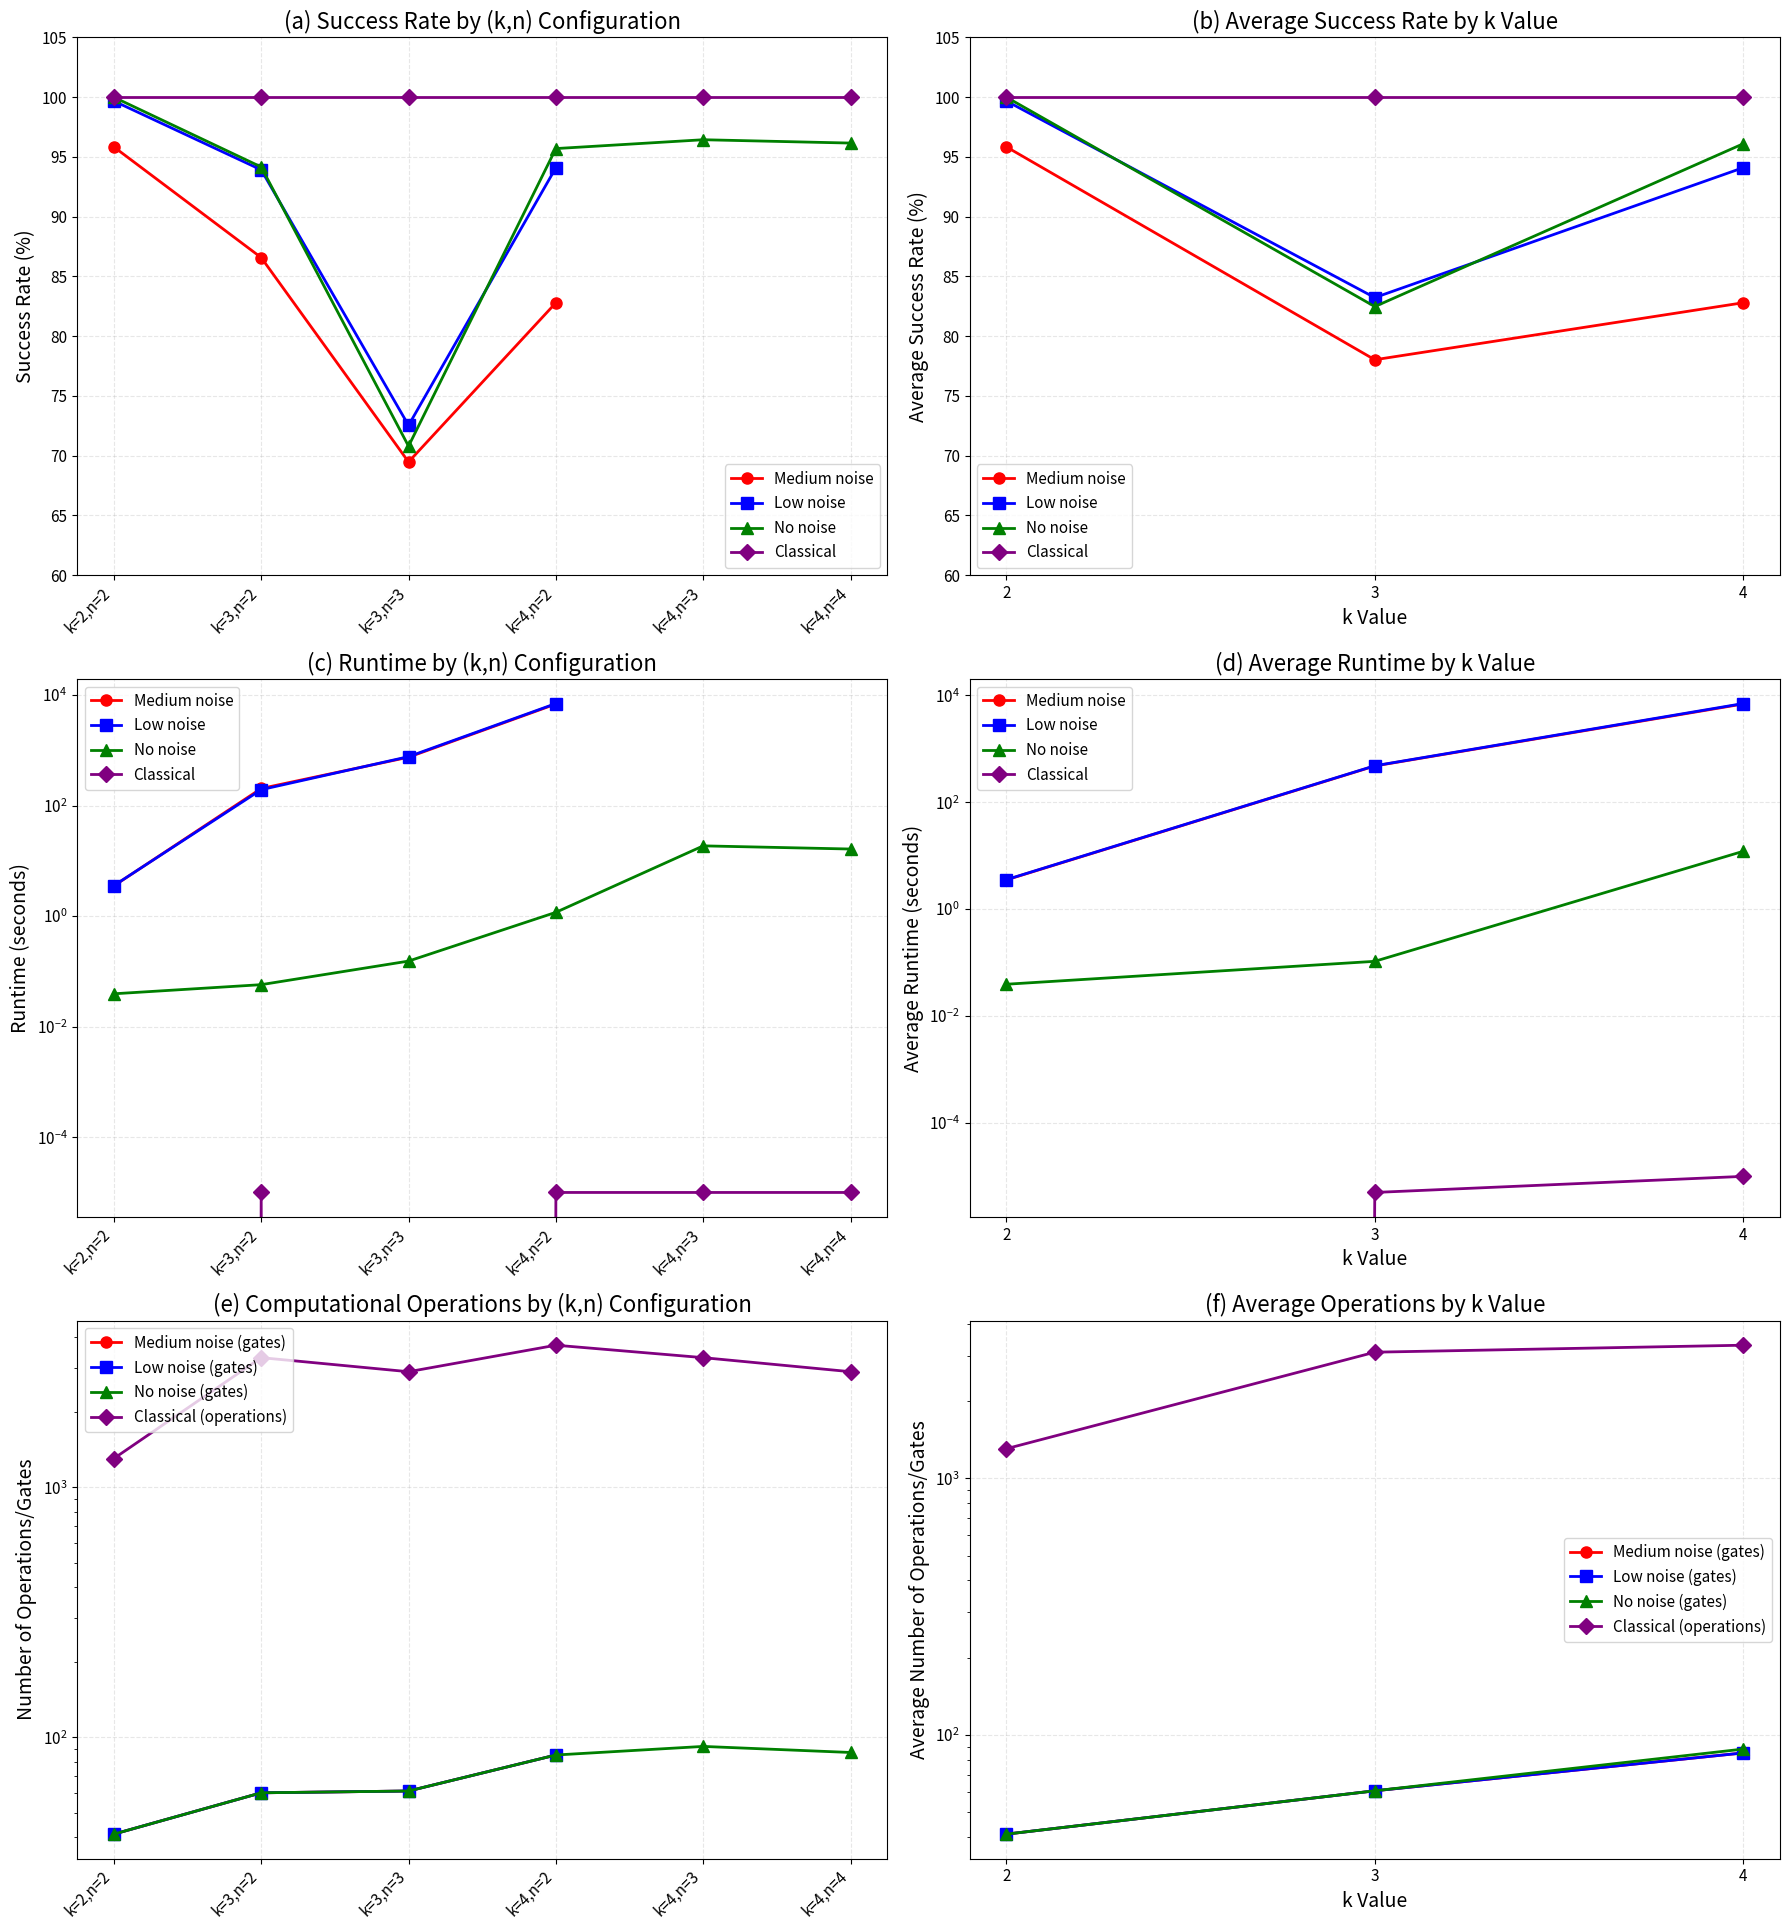

The matplotlib source for this figure:
import numpy as np
import matplotlib.pyplot as plt
import pandas as pd
import os

# Prepare quantum algorithm data
quantum_data = {
    'Medium noise': [
        (2, 2, 41, 3.528314, 22, 0.9584),
        (3, 2, 60, 203.840280, 29, 0.8658),
        (3, 3, 61, 750.564494, 32, 0.6948),
        (4, 2, 85, 6891.101911, 36, 0.8280)
    ],
    'Low noise': [
        (2, 2, 41, 3.560275, 22, 0.9968),
        (3, 2, 60, 194.157927, 29, 0.9392),
        (3, 3, 61, 768.232335, 32, 0.7254),
        (4, 2, 85, 7022.866378, 36, 0.9410)
    ],
    'No noise': [
        (2, 2, 41, 0.039322, 22, 1.0000),
        (3, 2, 60, 0.057519, 29, 0.9416),
        (3, 3, 61, 0.153576, 32, 0.7080),
        (4, 2, 85, 1.171445, 36, 0.9570),
        (4, 3, 92, 18.681235, 42, 0.9644),
        (4, 4, 87, 16.367083, 42, 0.9616)
    ]
}

# Prepare classical algorithm data
classical_data = [
    (2, 2, 4, 1306, 1.0000, 0.000000),
    (3, 2, 8, 3308, 1.0000, 0.000010),
    (3, 3, 8, 2906, 1.0000, 0.000000),
    (4, 2, 16, 3710, 1.0000, 0.000010),
    (4, 3, 16, 3308, 1.0000, 0.000010),
    (4, 4, 16, 2906, 1.0000, 0.000010)
]

# Convert to DataFrames
quantum_dfs = {}
for noise_level in quantum_data:
    quantum_dfs[noise_level] = pd.DataFrame(
        quantum_data[noise_level],
        columns=['k', 'n', 'Total_gates', 'Simulation_time', 'Total_qubits', 'Success_prob']
    )

classical_df = pd.DataFrame(
    classical_data,
    columns=['k', 'n', 'Search_space', 'Total_ops', 'Success_prob', 'Avg_time']
)

# Define styles
markers = {
    'Medium noise': 'o', 
    'Low noise': 's', 
    'No noise': '^',
    'Classical': 'D'  # Diamond marker for classical algorithm
}

colors = {
    'Medium noise': 'red', 
    'Low noise': 'blue', 
    'No noise': 'green',
    'Classical': 'purple'  # Purple color for classical algorithm
}

# Define save directory and create if it doesn't exist
save_dir = r"D:\quantum"
if not os.path.exists(save_dir):
    os.makedirs(save_dir)

# ---------------------------
# Comprehensive chart: 3 rows x 2 columns layout
# ---------------------------
fig = plt.figure(figsize=(18, 20))
#fig.suptitle('Quantum vs. Classical Algorithm Performance Comparison', 
             #fontsize=20, y=0.98)

# ---------------------------
# Row 1, Column 1: Success rate for different (k,n) combinations
# ---------------------------
ax1 = plt.subplot(321)
# Quantum algorithm data
for noise_level in quantum_dfs:
    df = quantum_dfs[noise_level]
    labels = [f'k={k},n={n}' for k, n in zip(df['k'], df['n'])]
    ax1.plot(labels, df['Success_prob']*100,
             marker=markers[noise_level], color=colors[noise_level],
             label=noise_level, linewidth=2, markersize=8)

# Classical algorithm data
classical_labels = [f'k={k},n={n}' for k, n in zip(classical_df['k'], classical_df['n'])]
ax1.plot(classical_labels, classical_df['Success_prob']*100,
         marker=markers['Classical'], color=colors['Classical'],
         label='Classical', linewidth=2, markersize=8)

ax1.set_title('(a) Success Rate by (k,n) Configuration', fontsize=16)
ax1.set_ylabel('Success Rate (%)', fontsize=14)
ax1.set_ylim(60, 105)
ax1.grid(True, alpha=0.3, linestyle='--')
ax1.legend(fontsize=11, loc='lower right')
plt.setp(ax1.get_xticklabels(), rotation=45, ha='right', fontsize=11)
plt.setp(ax1.get_yticklabels(), fontsize=11)

# ---------------------------
# Row 1, Column 2: Impact of k value on average success rate
# ---------------------------
ax2 = plt.subplot(322)
# Quantum algorithm data
for noise_level in quantum_dfs:
    df = quantum_dfs[noise_level]
    avg_success = df.groupby('k')['Success_prob'].mean() * 100
    ax2.plot(avg_success.index, avg_success.values,
             marker=markers[noise_level], color=colors[noise_level],
             label=noise_level, linewidth=2, markersize=8)

# Classical algorithm data
classical_avg_success = classical_df.groupby('k')['Success_prob'].mean() * 100
ax2.plot(classical_avg_success.index, classical_avg_success.values,
         marker=markers['Classical'], color=colors['Classical'],
         label='Classical', linewidth=2, markersize=8)

ax2.set_title('(b) Average Success Rate by k Value', fontsize=16)
ax2.set_xlabel('k Value', fontsize=14)
ax2.set_ylabel('Average Success Rate (%)', fontsize=14)
ax2.set_xticks([2, 3, 4])
ax2.set_ylim(60, 105)
ax2.grid(True, alpha=0.3, linestyle='--')
ax2.legend(fontsize=11)
plt.setp(ax2.get_xticklabels(), fontsize=11)
plt.setp(ax2.get_yticklabels(), fontsize=11)

# ---------------------------
# Row 2, Column 1: Runtime for different (k,n) combinations
# ---------------------------
ax3 = plt.subplot(323)
# Quantum algorithm data
for noise_level in quantum_dfs:
    df = quantum_dfs[noise_level]
    labels = [f'k={k},n={n}' for k, n in zip(df['k'], df['n'])]
    ax3.plot(labels, df['Simulation_time'],
             marker=markers[noise_level], color=colors[noise_level],
             label=noise_level, linewidth=2, markersize=8)

# Classical algorithm data
ax3.plot(classical_labels, classical_df['Avg_time'],
         marker=markers['Classical'], color=colors['Classical'],
         label='Classical', linewidth=2, markersize=8)

ax3.set_title('(c) Runtime by (k,n) Configuration', fontsize=16)
ax3.set_ylabel('Runtime (seconds)', fontsize=14)
ax3.set_yscale('log')
ax3.grid(True, alpha=0.3, linestyle='--')
ax3.legend(fontsize=11, loc='upper left')
plt.setp(ax3.get_xticklabels(), rotation=45, ha='right', fontsize=11)
plt.setp(ax3.get_yticklabels(), fontsize=11)

# ---------------------------
# Row 2, Column 2: Impact of k value on average runtime
# ---------------------------
ax4 = plt.subplot(324)
# Quantum algorithm data
for noise_level in quantum_dfs:
    df = quantum_dfs[noise_level]
    avg_time = df.groupby('k')['Simulation_time'].mean()
    ax4.plot(avg_time.index, avg_time.values,
             marker=markers[noise_level], color=colors[noise_level],
             label=noise_level, linewidth=2, markersize=8)

# Classical algorithm data
classical_avg_time = classical_df.groupby('k')['Avg_time'].mean()
ax4.plot(classical_avg_time.index, classical_avg_time.values,
         marker=markers['Classical'], color=colors['Classical'],
         label='Classical', linewidth=2, markersize=8)

ax4.set_title('(d) Average Runtime by k Value', fontsize=16)
ax4.set_xlabel('k Value', fontsize=14)
ax4.set_ylabel('Average Runtime (seconds)', fontsize=14)
ax4.set_xticks([2, 3, 4])
ax4.set_yscale('log')
ax4.grid(True, alpha=0.3, linestyle='--')
ax4.legend(fontsize=11)
plt.setp(ax4.get_xticklabels(), fontsize=11)
plt.setp(ax4.get_yticklabels(), fontsize=11)

# ---------------------------
# Row 3, Column 1: Operations/gates comparison
# ---------------------------
ax5 = plt.subplot(325)
# Quantum algorithm gates
for noise_level in quantum_dfs:
    df = quantum_dfs[noise_level]
    labels = [f'k={k},n={n}' for k, n in zip(df['k'], df['n'])]
    ax5.plot(labels, df['Total_gates'],
             marker=markers[noise_level], color=colors[noise_level],
             label=f'{noise_level} (gates)', linewidth=2, markersize=8)

# Classical algorithm operations
ax5.plot(classical_labels, classical_df['Total_ops'],
         marker=markers['Classical'], color=colors['Classical'],
         label='Classical (operations)', linewidth=2, markersize=8)

ax5.set_title('(e) Computational Operations by (k,n) Configuration', fontsize=16)
ax5.set_ylabel('Number of Operations/Gates', fontsize=14)
ax5.set_yscale('log')
ax5.grid(True, alpha=0.3, linestyle='--')
ax5.legend(fontsize=11, loc='upper left')
plt.setp(ax5.get_xticklabels(), rotation=45, ha='right', fontsize=11)
plt.setp(ax5.get_yticklabels(), fontsize=11)

# ---------------------------
# Row 3, Column 2: Impact of k value on average operations/gates
# ---------------------------
ax6 = plt.subplot(326)
# Average gates for quantum algorithms
for noise_level in quantum_dfs:
    df = quantum_dfs[noise_level]
    avg_gates = df.groupby('k')['Total_gates'].mean()
    ax6.plot(avg_gates.index, avg_gates.values,
             marker=markers[noise_level], color=colors[noise_level],
             label=f'{noise_level} (gates)', linewidth=2, markersize=8)

# Average operations for classical algorithm
classical_avg_ops = classical_df.groupby('k')['Total_ops'].mean()
ax6.plot(classical_avg_ops.index, classical_avg_ops.values,
         marker=markers['Classical'], color=colors['Classical'],
         label='Classical (operations)', linewidth=2, markersize=8)

ax6.set_title('(f) Average Operations by k Value', fontsize=16)
ax6.set_xlabel('k Value', fontsize=14)
ax6.set_ylabel('Average Number of Operations/Gates', fontsize=14)
ax6.set_xticks([2, 3, 4])
ax6.set_yscale('log')
ax6.grid(True, alpha=0.3, linestyle='--')
ax6.legend(fontsize=11)
plt.setp(ax6.get_xticklabels(), fontsize=11)
plt.setp(ax6.get_yticklabels(), fontsize=11)

# Adjust layout and save
plt.tight_layout(rect=[0, 0, 1, 0.97])
plt.savefig(os.path.join(save_dir, 'quantum_vs_classical_performance.png'), 
            dpi=300, bbox_inches='tight')
plt.show()
